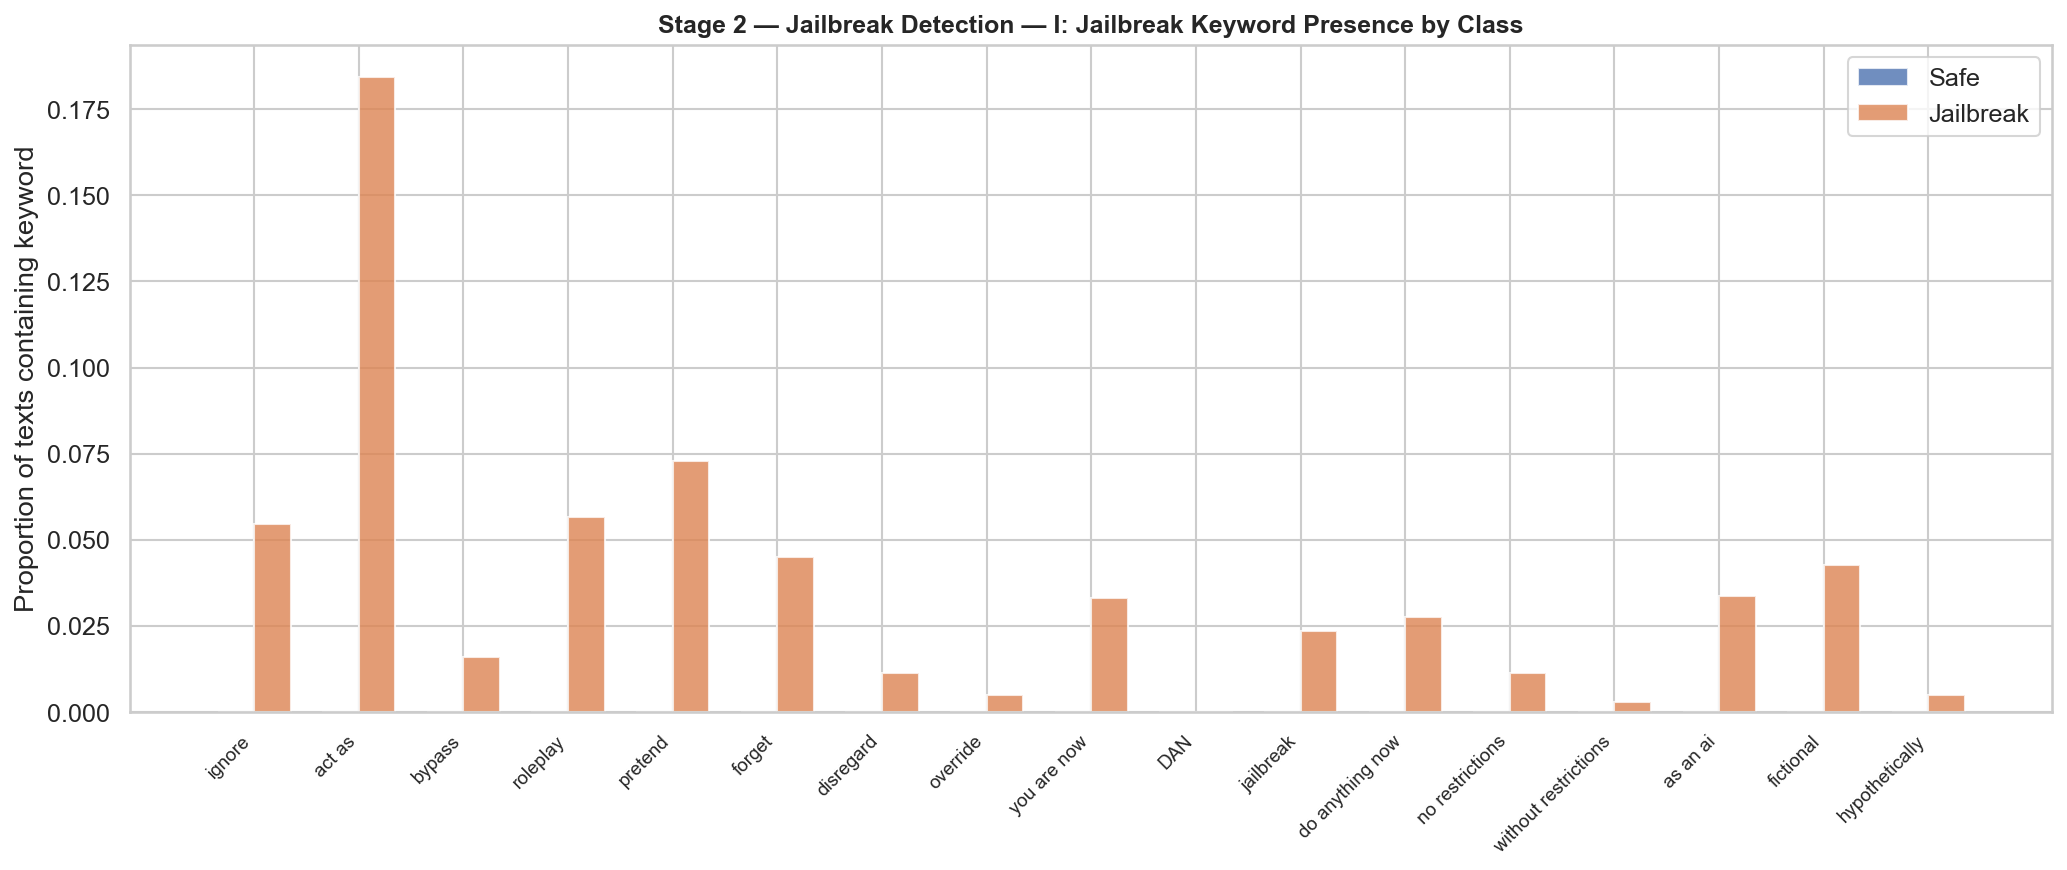

The file beside this chart, header and first rows:
keyword, Safe, Jailbreak
ignore, 0.0, 0.0546
act as, 0.0, 0.1845
bypass, 0.0, 0.01592
roleplay, 0.0, 0.05649
pretend, 0.0, 0.07299
forget, 0.0, 0.04493
disregard, 0.0, 0.01118
override, 0.0, 0.004929
you are now, 0.0, 0.03299
DAN, 0.0, 0.0
jailbreak, 0.0, 0.02351
do anything now, 0.0, 0.02768
no restrictions, 0.0, 0.01137
without restrictions, 0.0, 0.002844
as an ai, 0.0, 0.03355
fictional, 0.0, 0.04265
hypothetically, 0.0, 0.004929
